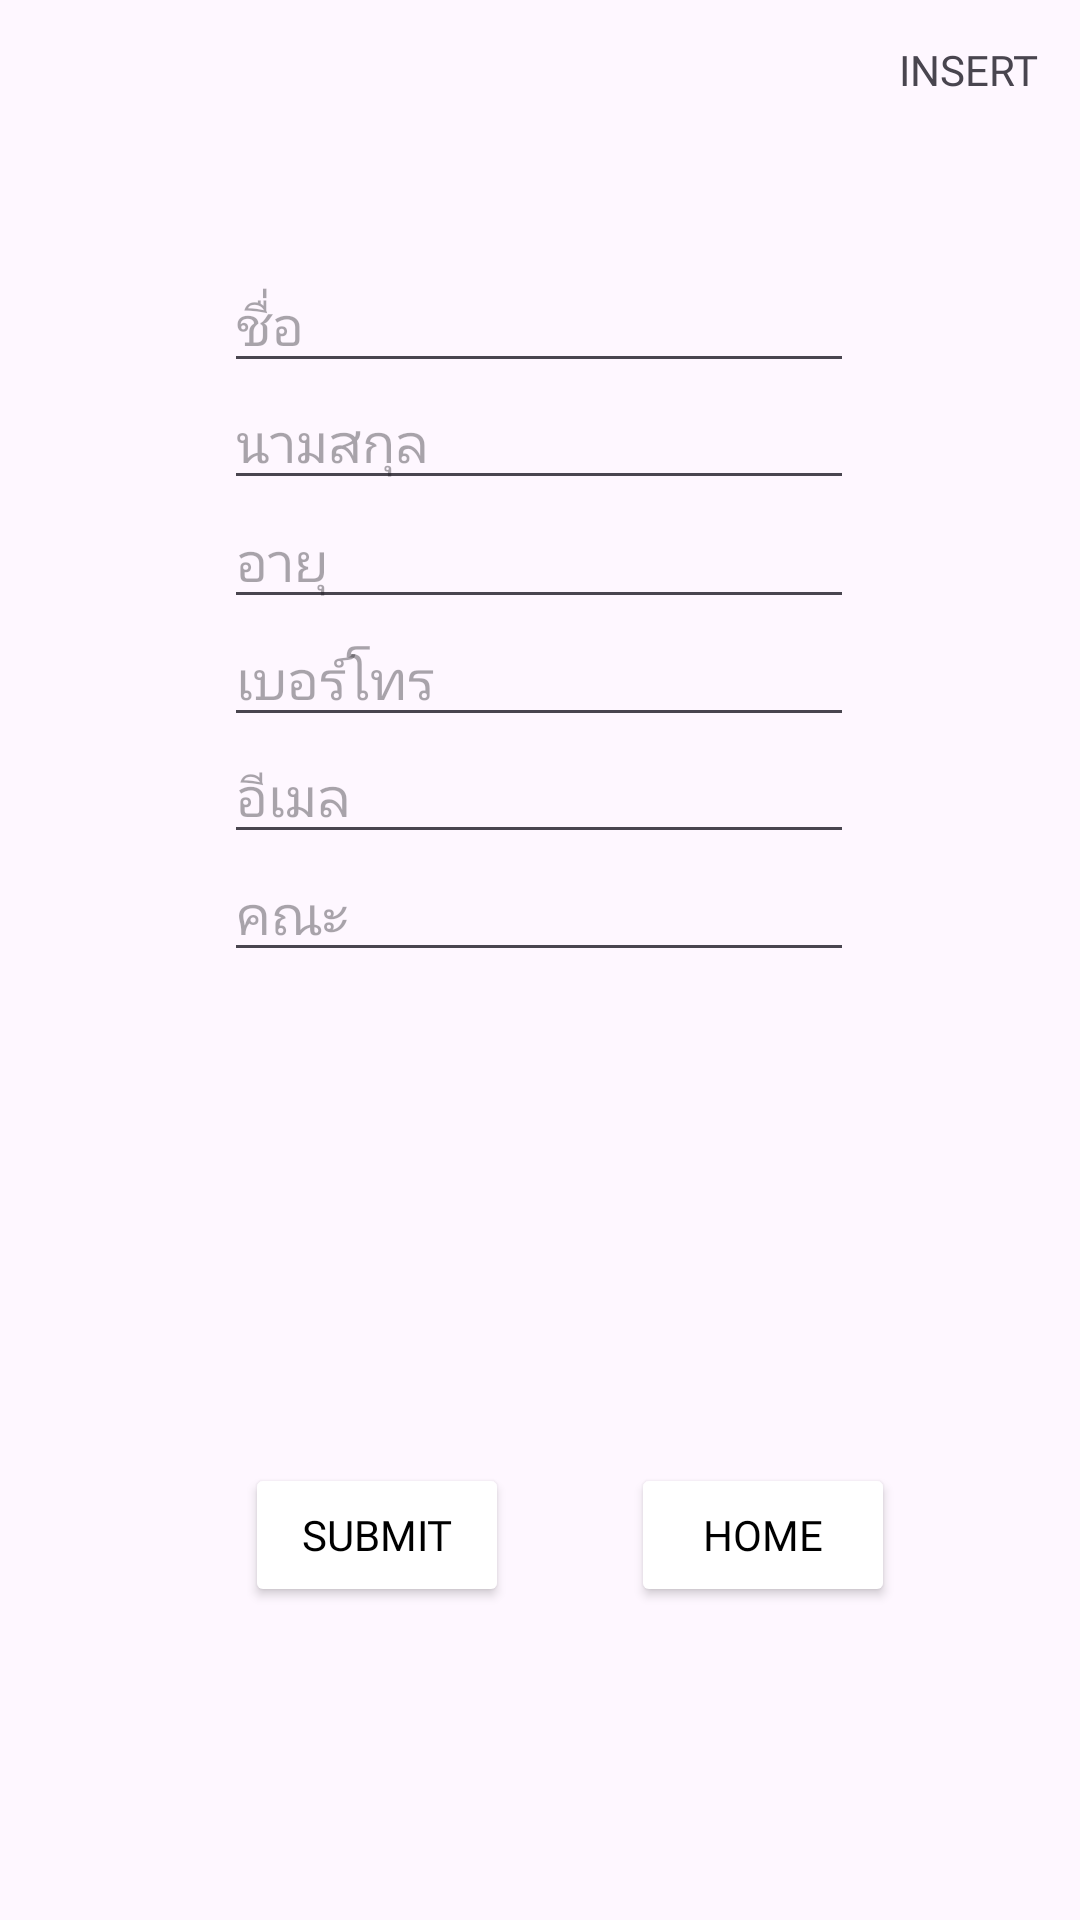

Android layout source for this screen:
<!-- AndroidManifest.xml: application theme Theme.As9 -->
<!-- res/layout/activity_insert_data.xml -->
<?xml version="1.0" encoding="utf-8"?>
<androidx.constraintlayout.widget.ConstraintLayout xmlns:android="http://schemas.android.com/apk/res/android"
    xmlns:app="http://schemas.android.com/apk/res-auto"
    xmlns:tools="http://schemas.android.com/tools"
    android:id="@+id/main"
    android:layout_width="match_parent"
    android:layout_height="match_parent"
    tools:context=".InsertData"
    tools:layout_editor_absoluteX="-14dp"
    tools:layout_editor_absoluteY="0dp">

    <EditText
        android:id="@+id/edtfac"
        android:layout_width="wrap_content"
        android:layout_height="wrap_content"
        android:ems="10"
        android:inputType="text"
        android:hint="@string/fac"
        app:layout_constraintBottom_toBottomOf="parent"
        app:layout_constraintEnd_toEndOf="parent"
        app:layout_constraintHorizontal_bias="0.497"
        app:layout_constraintStart_toStartOf="parent"
        app:layout_constraintTop_toTopOf="parent"
        app:layout_constraintVertical_bias="0.472" />

    <TextView
        android:id="@+id/textView4"
        android:layout_width="wrap_content"
        android:layout_height="wrap_content"
        android:fontFamily="@font/charm"
        android:text="@string/insert"
        app:layout_constraintBottom_toBottomOf="parent"
        app:layout_constraintEnd_toEndOf="parent"
        app:layout_constraintHorizontal_bias="0.956"
        app:layout_constraintStart_toStartOf="parent"
        app:layout_constraintTop_toTopOf="parent"
        app:layout_constraintVertical_bias="0.022" />

    <Button
        android:id="@+id/delete7"
        android:layout_width="wrap_content"
        android:layout_height="wrap_content"
        android:backgroundTint="@color/white"
        android:fontFamily="@font/charm"
        android:onClick="clickhome"
        android:text="@string/home"
        android:textColor="@color/black"
        app:layout_constraintBottom_toBottomOf="parent"
        app:layout_constraintEnd_toEndOf="parent"
        app:layout_constraintHorizontal_bias="0.773"
        app:layout_constraintStart_toStartOf="parent"
        app:layout_constraintTop_toTopOf="parent"
        app:layout_constraintVertical_bias="0.824" />

    <Button
        android:id="@+id/delete6"
        android:layout_width="wrap_content"
        android:layout_height="wrap_content"
        android:backgroundTint="@color/white"
        android:fontFamily="@font/charm"
        android:onClick="clickSubmit"
        android:text="@string/submit"
        android:textColor="@color/black"
        app:layout_constraintBottom_toBottomOf="parent"
        app:layout_constraintEnd_toEndOf="parent"
        app:layout_constraintHorizontal_bias="0.3"
        app:layout_constraintStart_toStartOf="parent"
        app:layout_constraintTop_toTopOf="parent"
        app:layout_constraintVertical_bias="0.824" />

    <EditText
        android:id="@+id/edtname"
        android:layout_width="wrap_content"
        android:layout_height="wrap_content"
        android:ems="10"
        android:inputType="text"
        android:hint="@string/name"
        app:layout_constraintBottom_toBottomOf="parent"
        app:layout_constraintEnd_toEndOf="parent"
        app:layout_constraintHorizontal_bias="0.497"
        app:layout_constraintStart_toStartOf="parent"
        app:layout_constraintTop_toTopOf="parent"
        app:layout_constraintVertical_bias="0.144" />

    <EditText
        android:id="@+id/edtlname"
        android:layout_width="wrap_content"
        android:layout_height="wrap_content"
        android:ems="10"
        android:inputType="text"
        android:hint="@string/lname"
        app:layout_constraintBottom_toBottomOf="parent"
        app:layout_constraintEnd_toEndOf="parent"
        app:layout_constraintHorizontal_bias="0.497"
        app:layout_constraintStart_toStartOf="parent"
        app:layout_constraintTop_toTopOf="parent"
        app:layout_constraintVertical_bias="0.209" />

    <EditText
        android:id="@+id/edtage"
        android:layout_width="wrap_content"
        android:layout_height="wrap_content"
        android:ems="10"
        android:inputType="text"
        android:hint="@string/age"
        app:layout_constraintBottom_toBottomOf="parent"
        app:layout_constraintEnd_toEndOf="parent"
        app:layout_constraintHorizontal_bias="0.497"
        app:layout_constraintStart_toStartOf="parent"
        app:layout_constraintTop_toTopOf="parent"
        app:layout_constraintVertical_bias="0.275" />

    <EditText
        android:id="@+id/edttel"
        android:layout_width="wrap_content"
        android:layout_height="wrap_content"
        android:ems="10"
        android:inputType="text"
        android:hint="@string/tel"
        app:layout_constraintBottom_toBottomOf="parent"
        app:layout_constraintEnd_toEndOf="parent"
        app:layout_constraintHorizontal_bias="0.497"
        app:layout_constraintStart_toStartOf="parent"
        app:layout_constraintTop_toTopOf="parent"
        app:layout_constraintVertical_bias="0.341" />

    <EditText
        android:id="@+id/edtemail"
        android:layout_width="wrap_content"
        android:layout_height="wrap_content"
        android:ems="10"
        android:inputType="text"
        android:hint="@string/email"
        app:layout_constraintBottom_toBottomOf="parent"
        app:layout_constraintEnd_toEndOf="parent"
        app:layout_constraintHorizontal_bias="0.497"
        app:layout_constraintStart_toStartOf="parent"
        app:layout_constraintTop_toTopOf="parent"
        app:layout_constraintVertical_bias="0.406" />

</androidx.constraintlayout.widget.ConstraintLayout>
<!-- resources referenced by this layout -->
<resources>
  <string name="age">อายุ</string>
  <string name="email">อีเมล</string>
  <string name="fac">คณะ</string>
  <string name="home">HOME</string>
  <string name="insert">INSERT</string>
  <string name="lname">นามสกุล</string>
  <string name="name">ชื่อ</string>
  <string name="submit">SUBMIT</string>
  <string name="tel">เบอร์โทร</string>
  <style name="Theme.As9" parent="Base.Theme.As9" />
  <style name="Base.Theme.As9" parent="Theme.Material3.DayNight.NoActionBar">
          
          
      </style>
  <!-- not gathered from this repository: default colours our renderer supplied (Android Studio template values) -->
  <color name="black">#FF000000</color>
  <color name="white">#FFFFFFFF</color>
</resources>
